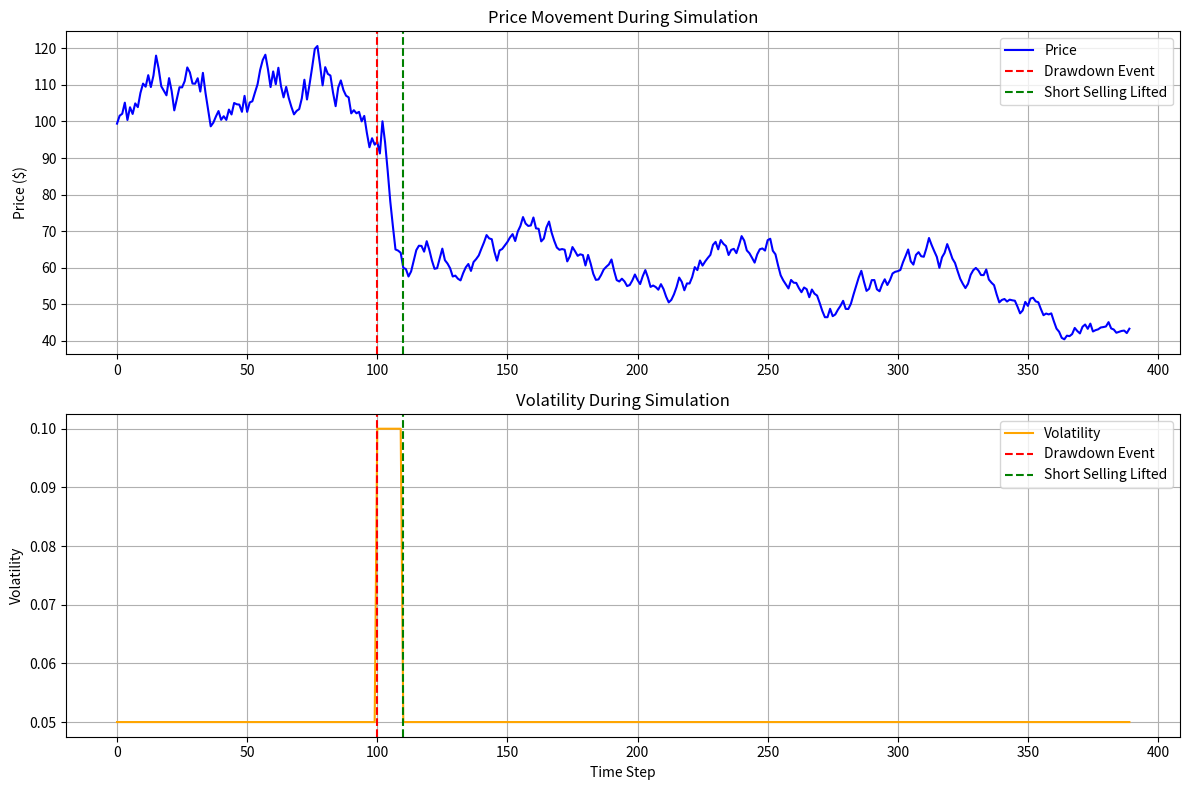

This figure's Python source:
"""
Standalone Drawdown Yield Simulation
Run locally without QuantConnect - uses pandas for simulation
"""

import pandas as pd
import numpy as np
import random
from datetime import datetime, timedelta
import matplotlib.pyplot as plt

class DrawdownYieldSimulation:
    def __init__(self, initial_price=100.0, initial_cash=1000000):
        self.initial_price = initial_price
        self.current_price = initial_price
        self.initial_cash = initial_cash
        self.cash = initial_cash
        self.shares = 0
        
        # Simulation parameters
        self.drawdown_yield_pct = 0.016  # 1.6% drawdown yield
        self.volatility_baseline = 0.05  # 5% baseline volatility
        self.current_volatility = 0.05
        self.drawdown_cooldown_minutes = 10  # 10-minute short selling restriction
        self.drawdown_event_triggered = False
        self.drawdown_timestamp = None
        
        # Track metrics
        self.pre_drawdown_price = None
        self.ex_dividend_adjustment = None
        self.price_history = []
        self.volatility_history = []
        self.trades = []
        
        # Simulation data
        self.time_steps = []
        self.current_step = 0
        
    def simulate_day(self, steps=390, trigger_drawdown_at_step=None):
        """Simulate one trading day (390 minutes for 6.5 hour session)"""
        self.current_step = 0
        
        for step in range(steps):
            current_time = datetime.now() + timedelta(minutes=step)
            self.time_steps.append(current_time)
            
            # Trigger drawdown at specified step (default: random time between 10:00-15:00)
            if trigger_drawdown_at_step is None:
                if step == random.randint(60, 300) and not self.drawdown_event_triggered:
                    self.trigger_drawdown_yield()
            elif step == trigger_drawdown_at_step and not self.drawdown_event_triggered:
                self.trigger_drawdown_yield()
            
            # Apply volatility-based price movement
            price_change = self.calculate_price_change()
            self.current_price = max(0.01, self.current_price * (1 + price_change))
            
            # Record history
            self.price_history.append(self.current_price)
            self.volatility_history.append(self.current_volatility)
            
            # Trading logic
            self.execute_trading_logic()
            
            self.current_step += 1
    
    def trigger_drawdown_yield(self):
        """Execute the drawdown yield event"""
        self.drawdown_event_triggered = True
        self.drawdown_timestamp = self.current_step
        self.pre_drawdown_price = self.current_price
        
        # Calculate ex-dividend adjustment (1.6% drawdown)
        self.ex_dividend_adjustment = self.pre_drawdown_price * self.drawdown_yield_pct
        
        # Apply immediate price drop (ex-dividend effect)
        self.current_price = self.current_price * (1 - self.drawdown_yield_pct)
        
        # Increase volatility temporarily after drawdown
        self.current_volatility = self.volatility_baseline * 2.0  # Double volatility
        
        print(f"⚡ DRAWDOWN YIELD TRIGGERED at step {self.current_step}")
        print(f"   Pre-drawdown price: ${self.pre_drawdown_price:.2f}")
        print(f"   Ex-dividend adjustment: ${self.ex_dividend_adjustment:.2f} ({self.drawdown_yield_pct:.1%})")
        print(f"   Post-drawdown price: ${self.current_price:.2f}")
        print(f"   Volatility increased to: {self.current_volatility:.1%}")
        print(f"   Short selling restricted for {self.drawdown_cooldown_minutes} minutes")
    
    def calculate_price_change(self):
        """Calculate price change based on current volatility regime"""
        # Generate random price movement based on current volatility
        price_change_pct = (random.random() - 0.5) * 2 * self.current_volatility
        
        # Apply regime-specific logic
        if self.drawdown_event_triggered:
            time_since_drawdown = self.current_step - self.drawdown_timestamp
            
            if time_since_drawdown < self.drawdown_cooldown_minutes:
                # In cooldown period - higher probability of downward moves
                if random.random() < 0.6:  # 60% downward bias
                    price_change_pct = -abs(price_change_pct)
                
                # 30% chance of additional downward pressure
                if random.random() < 0.3:
                    price_change_pct -= abs(price_change_pct) * 0.5
            else:
                # Cooldown period over - return to normal volatility
                self.current_volatility = self.volatility_baseline
                print(f"   ✅ Short selling restriction lifted at step {self.current_step}")
                print(f"   Volatility returned to baseline: {self.current_volatility:.1%}")
        
        return price_change_pct
    
    def execute_trading_logic(self):
        """Execute trading based on volatility regime"""
        # Get the next price change
        price_change_pct = self.calculate_price_change()
        
        # Apply trading threshold
        if abs(price_change_pct) > 0.01:  # 1% threshold
            if price_change_pct > 0:
                # Buy signal
                shares_to_buy = int((self.cash * 0.1) / self.current_price)
                if shares_to_buy > 0:
                    cost = shares_to_buy * self.current_price
                    self.cash -= cost
                    self.shares += shares_to_buy
                    self.trades.append({
                        'step': self.current_step,
                        'action': 'BUY',
                        'shares': shares_to_buy,
                        'price': self.current_price,
                        'value': cost
                    })
            else:
                # Sell/short signal - check restriction
                if self.drawdown_event_triggered:
                    time_since_drawdown = self.current_step - self.drawdown_timestamp
                    if time_since_drawdown < self.drawdown_cooldown_minutes:
                        # Short selling restricted
                        remaining_minutes = self.drawdown_cooldown_minutes - time_since_drawdown
                        print(f"   🔒 Short selling restricted - {remaining_minutes:.1f} minutes remaining")
                        return
                
                # Execute sell
                if self.shares > 0:
                    shares_to_sell = int(self.shares * 0.1)
                    if shares_to_sell > 0:
                        proceeds = shares_to_sell * self.current_price
                        self.cash += proceeds
                        self.shares -= shares_to_sell
                        self.trades.append({
                            'step': self.current_step,
                            'action': 'SELL',
                            'shares': shares_to_sell,
                            'price': self.current_price,
                            'value': proceeds
                        })
    
    def get_portfolio_value(self):
        """Calculate current portfolio value"""
        return self.cash + (self.shares * self.current_price)
    
    def print_summary(self):
        """Print simulation summary"""
        print("\n" + "="*50)
        print("SIMULATION SUMMARY")
        print("="*50)
        print(f"Initial Portfolio Value: ${self.initial_cash:,.2f}")
        print(f"Final Portfolio Value: ${self.get_portfolio_value():,.2f}")
        print(f"Total Return: {(self.get_portfolio_value() / self.initial_cash - 1):.2%}")
        print(f"Final Price: ${self.current_price:.2f}")
        print(f"Price Change: {(self.current_price / self.initial_price - 1):.2%}")
        print(f"Drawdown Event Triggered: {self.drawdown_event_triggered}")
        
        if self.drawdown_event_triggered:
            print(f"Drawdown Step: {self.drawdown_timestamp}")
            print(f"Pre-drawdown Price: ${self.pre_drawdown_price:.2f}")
            print(f"Ex-dividend Adjustment: ${self.ex_dividend_adjustment:.2f}")
        
        print(f"Total Trades: {len(self.trades)}")
        print(f"Shares Held: {self.shares}")
        print(f"Cash Remaining: ${self.cash:,.2f}")
        print("="*50)
    
    def plot_results(self):
        """Plot price and volatility over time"""
        fig, (ax1, ax2) = plt.subplots(2, 1, figsize=(12, 8))
        
        # Price chart
        ax1.plot(self.price_history, label='Price', color='blue')
        if self.drawdown_event_triggered:
            ax1.axvline(x=self.drawdown_timestamp, color='red', linestyle='--', 
                       label='Drawdown Event')
            ax1.axvline(x=self.drawdown_timestamp + self.drawdown_cooldown_minutes, 
                       color='green', linestyle='--', label='Short Selling Lifted')
        ax1.set_ylabel('Price ($)')
        ax1.set_title('Price Movement During Simulation')
        ax1.legend()
        ax1.grid(True)
        
        # Volatility chart
        ax2.plot(self.volatility_history, label='Volatility', color='orange')
        if self.drawdown_event_triggered:
            ax2.axvline(x=self.drawdown_timestamp, color='red', linestyle='--', 
                       label='Drawdown Event')
            ax2.axvline(x=self.drawdown_timestamp + self.drawdown_cooldown_minutes, 
                       color='green', linestyle='--', label='Short Selling Lifted')
        ax2.set_ylabel('Volatility')
        ax2.set_xlabel('Time Step')
        ax2.set_title('Volatility During Simulation')
        ax2.legend()
        ax2.grid(True)
        
        plt.tight_layout()
        plt.show()

# Run simulation
if __name__ == "__main__":
    print("Starting Drawdown Yield Simulation...")
    print("="*50)
    
    # Create simulation with $100 initial price and $1M initial cash
    sim = DrawdownYieldSimulation(initial_price=100.0, initial_cash=1000000)
    
    # Simulate one trading day (390 minutes), trigger drawdown at step 100
    sim.simulate_day(steps=390, trigger_drawdown_at_step=100)
    
    # Print summary
    sim.print_summary()
    
    # Plot results
    sim.plot_results()
    
    # Show trade details
    print("\nFirst 10 trades:")
    for i, trade in enumerate(sim.trades[:10]):
        print(f"  Step {trade['step']}: {trade['action']} {trade['shares']} shares @ ${trade['price']:.2f} (${trade['value']:.2f})")
